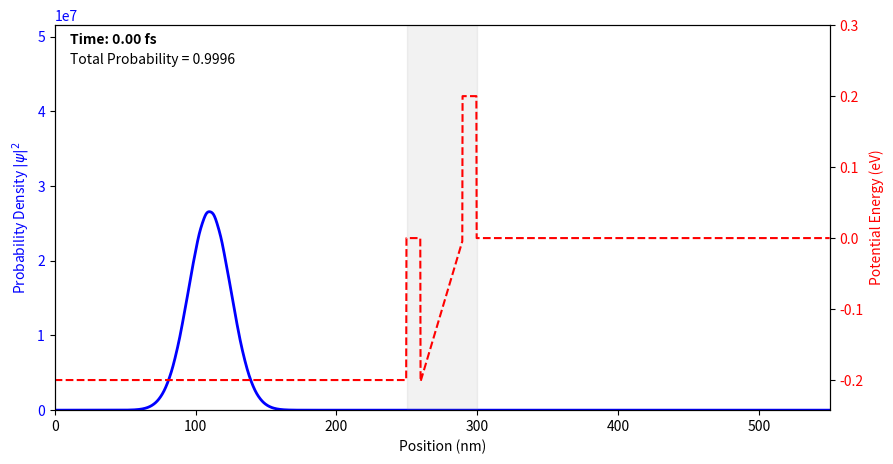

Here is the Python script that generated this plot:
import numpy as np
import matplotlib.pyplot as plt
from matplotlib.animation import FuncAnimation
from scipy.fft import fft, fftfreq
from tqdm import tqdm

class SimulationConfig:
    """Handles physical constants, geometry, and simulation variables for 1D FDTD."""
    def __init__(self, **kwargs):
        for k, v in kwargs.items():
            setattr(self, k, v)
            
        # Physical Constants
        self.hbar   = 1.054571817e-34 
        self.m_e    = 9.1093837015e-31 
        self.e      = 1.602176634e-19  
        self.m_star = getattr(self, "m_star", 0.023 * self.m_e)
        
        # Domain Dimensions (1D target)
        self.dx         = getattr(self, "dx", 0.2e-9)
        self.L_buffer   = getattr(self, "L_buffer", 200e-9)
        self.L_absorb   = getattr(self, "L_absorb", 50e-9)
        self.L_barrier1 = getattr(self, "L_barrier1", 10e-9)
        self.L_well     = getattr(self, "L_well", 30e-9)
        self.L_barrier2 = getattr(self, "L_barrier2", 10e-9)
        self.L_total    = (self.L_absorb + self.L_buffer + self.L_barrier1 + self.L_well 
                        + self.L_barrier2 + self.L_buffer + self.L_absorb)

        self.nx = int(np.ceil(self.L_total / self.dx))
        self.x  = np.linspace(0, self.L_total, self.nx)
        
        # Define layer boundaries
        self.x_abs1 = self.L_absorb
        self.x_bar1 = self.x_abs1 + self.L_buffer
        self.x_well = self.x_bar1 + self.L_barrier1
        self.x_bar2 = self.x_well + self.L_well
        self.x_buf2 = self.x_bar2 + self.L_barrier2
        self.x_abs2 = self.x_buf2 + self.L_absorb
        
        # Indices and nodes
        def get_idx(length): return int(length / self.dx)
        
        self.i_abs1 = get_idx(self.L_absorb)
        self.i_bar1 = self.i_abs1 + get_idx(self.L_buffer)
        self.i_well = self.i_bar1 + get_idx(self.L_barrier1)
        self.i_bar2 = self.i_well + get_idx(self.L_well)
        self.i_buf2 = self.i_bar2 + get_idx(self.L_barrier2)
        
        self.n_layer = self.i_abs1  # Number of nodes in absorbing layer
        
        # Energy and Potentials
        self.V0 = getattr(self, "V0", 0.2 * self.e) # 0.6 eV 
        self.V_DC = getattr(self, "V_DC", 0.4 ) # Bias voltage
        
        # Initialize Potentials
        self.U_R = np.zeros(self.nx)
        self.U_I = np.zeros(self.nx)
        self._build_potentials()
        
        # Stability / Time Step
        dt_max = self.hbar / (self.hbar**2 / (self.m_star * self.dx**2) + np.max(self.U_R)/2)
        self.dt = 0.7 * dt_max # CFL condition
        self.T_total = getattr(self, "T_total", 100e-15)
        self.nt = int(np.ceil(self.T_total / self.dt))
        
        # Initial Wavepacket Setup
        self.E_target = getattr(self, "E_target", 0.2 * self.e)
        K_E = self.E_target - self.U_R[0]  # Kinetic energy in the left buffer
        self.k_x = np.sqrt(2 * self.m_star * max(0, K_E)) / self.hbar
        self.x_0 = self.x_abs1 + self.L_buffer * 0.3
        self.sigma_x = getattr(self, "sigma_x", 15e-9)

    def _build_potentials(self):
        self.U_R[self.i_bar1:self.i_well] = self.V0 # InP Barrier 1
        self.U_R[self.i_bar2:self.i_buf2] = self.V0 # InP Barrier 2
        
        if self.V_DC != 0:
            bias = -self.e * self.V_DC
            self.U_R[:self.i_well] += bias
            x_well = self.x[self.i_well:self.i_bar2]
            self.U_R[self.i_well:self.i_bar2] += bias * (1 - (x_well - self.x_well) / (self.x_bar2 - self.x_well))
            
        i_arr = np.arange(self.n_layer)
        dist_factor = ((self.n_layer - i_arr) / self.n_layer)**3
        self.U_I[:self.n_layer] = 2.0 * self.V0 * dist_factor
        self.U_I[-self.n_layer:] = 2.0 * self.V0 * dist_factor[::-1]

class SchrodingerSolver:
    def __init__(self, cfg):
        self.cfg = cfg
        self.order = 4

        denom = (1 + 0.5 * cfg.dt * cfg.U_I / cfg.hbar)
        self.c_A = (1 - 0.5 * cfg.dt * cfg.U_I / cfg.hbar) / denom
        self.c_B = (cfg.dt / cfg.hbar) / denom
        self.lap_factor = (cfg.hbar * cfg.dt) / (2 * cfg.m_star * cfg.dx**2) / denom
        
        env = (2 * np.pi * cfg.sigma_x**2)**(-0.25) * np.exp(- (cfg.x - cfg.x_0)**2 / (4 * cfg.sigma_x**2))
        phase = cfg.k_x * cfg.x
        
        self.psi_I = env * np.sin(phase)
        self.psi_R = env * np.cos(phase + cfg.E_target * cfg.dt / (2 * cfg.hbar)) # figure out why this term has to be here, its 4am so too late to think i just vibe code

    def _lap(self, psi):
        lap = np.zeros_like(psi)
        if self.order == 4:
            lap[2:-2] = (-psi[4:] + 16*psi[3:-1] - 30*psi[2:-2] + 16*psi[1:-3] - psi[:-4]) / 12.0
            lap[1], lap[-2] = psi[2] - 2*psi[1] + psi[0], psi[-1] - 2*psi[-2] + psi[-3]
        else:
            lap[1:-1] = psi[2:] - 2*psi[1:-1] + psi[:-2]
        return lap

    def step(self):
        self.psi_R = (self.c_A * self.psi_R - self.lap_factor * self._lap(self.psi_I) + self.c_B * (self.cfg.U_R) * self.psi_I)
        self.psi_I = (self.c_A * self.psi_I + self.lap_factor * self._lap(self.psi_R) - self.c_B * (self.cfg.U_R) * self.psi_R)

    @property
    def density(self):
        return self.psi_R**2 + self.psi_I**2


class SimulationRunner:
    @staticmethod
    def execute(frame_skip=100, record_ix=None, **kwargs):
        cfg = SimulationConfig(**kwargs)
        solver = SchrodingerSolver(cfg)
        
        n_frames = int(np.ceil(cfg.nt / frame_skip))
        history = np.zeros((n_frames, cfg.nx), dtype=np.float32)
        record_ix = record_ix or int(cfg.x_bar2 / cfg.dx) + int(50e-9 / cfg.dx)
            
        sig_R, sig_I = np.zeros(cfg.nt), np.zeros(cfg.nt)
        
        frame_idx = 0
        for it in tqdm(range(cfg.nt), desc=f"Simulating (nt={cfg.nt})"):
            solver.step()
            sig_R[it], sig_I[it] = solver.psi_R[record_ix], solver.psi_I[record_ix]
            
            if not it % frame_skip and frame_idx < n_frames:
                history[frame_idx] = solver.density
                frame_idx += 1
                
        return {
            "config": cfg,
            "history": history,
            "frame_skip": frame_skip,
            "times": np.arange(cfg.nt) * cfg.dt,
            "record_ix": record_ix,
            "time_signal_R": sig_R,
            "time_signal_I": sig_I
        }
        
    @staticmethod
    def plot_animation(results, fps=30):
        cfg = results["config"]
        hist = results["history"]
        x_nm = cfg.x * 1e9
        
        fig, ax1 = plt.subplots(figsize=(10, 5))
        
        # Plot probability density
        line, = ax1.plot([], [], color='blue', lw=2, label=r'$|\psi|^2$')
        ax1.set_xlim(x_nm.min(), x_nm.max())
        ax1.set_ylim(0, np.max(hist) * 1.1)
        ax1.set_xlabel("Position (nm)")
        ax1.set_ylabel(r"Probability Density $|\psi|^2$", color='blue')
        ax1.tick_params(axis='y', labelcolor='blue')
        
        # Plot potential energy
        ax2 = ax1.twinx()
        U_R_eV = cfg.U_R / cfg.e
        ax2.plot(x_nm, U_R_eV, color='red', lw=1.5, ls='--', label='Potential Energy (U_R)')
        ax2.set_ylabel("Potential Energy (eV)", color='red')
        ax2.tick_params(axis='y', labelcolor='red')
        
        y_min = min(-0.1, np.min(U_R_eV) * 1.2)
        y_max = max(cfg.V0/cfg.e, np.max(U_R_eV)) * 1.5
        ax2.set_ylim(y_min, y_max)
        
        ax2.axvspan(cfg.x_bar1*1e9, cfg.x_buf2*1e9, color='gray', alpha=0.1, label='Double Barrier')
        time_text = ax1.text(0.02, 0.95, '', transform=ax1.transAxes, color='black', fontweight='bold')
        prob_text = ax1.text(0.02, 0.90, '', transform=ax1.transAxes, color='black')
        
        fs = results["frame_skip"]
        def update(i):
            line.set_data(x_nm, hist[i])
            time_text.set_text(f'Time: {i*fs*cfg.dt*1e15:.2f} fs')
            prob = np.sum(hist[i]) * cfg.dx
            prob_text.set_text(f'Total Probability = {prob:.4f}')
            return line, time_text, prob_text
            
        interval_ms = max(1, int(1000 / fps))
        ani = FuncAnimation(fig, update, frames=len(hist), interval=interval_ms, blit=True)
        results["ani"] = ani
        plt.show()

results = SimulationRunner.execute(V_DC=0.2, T_total=1.0e-12, E_target=0.35*1.602e-19, frame_skip=200)
SimulationRunner.plot_animation(results)
